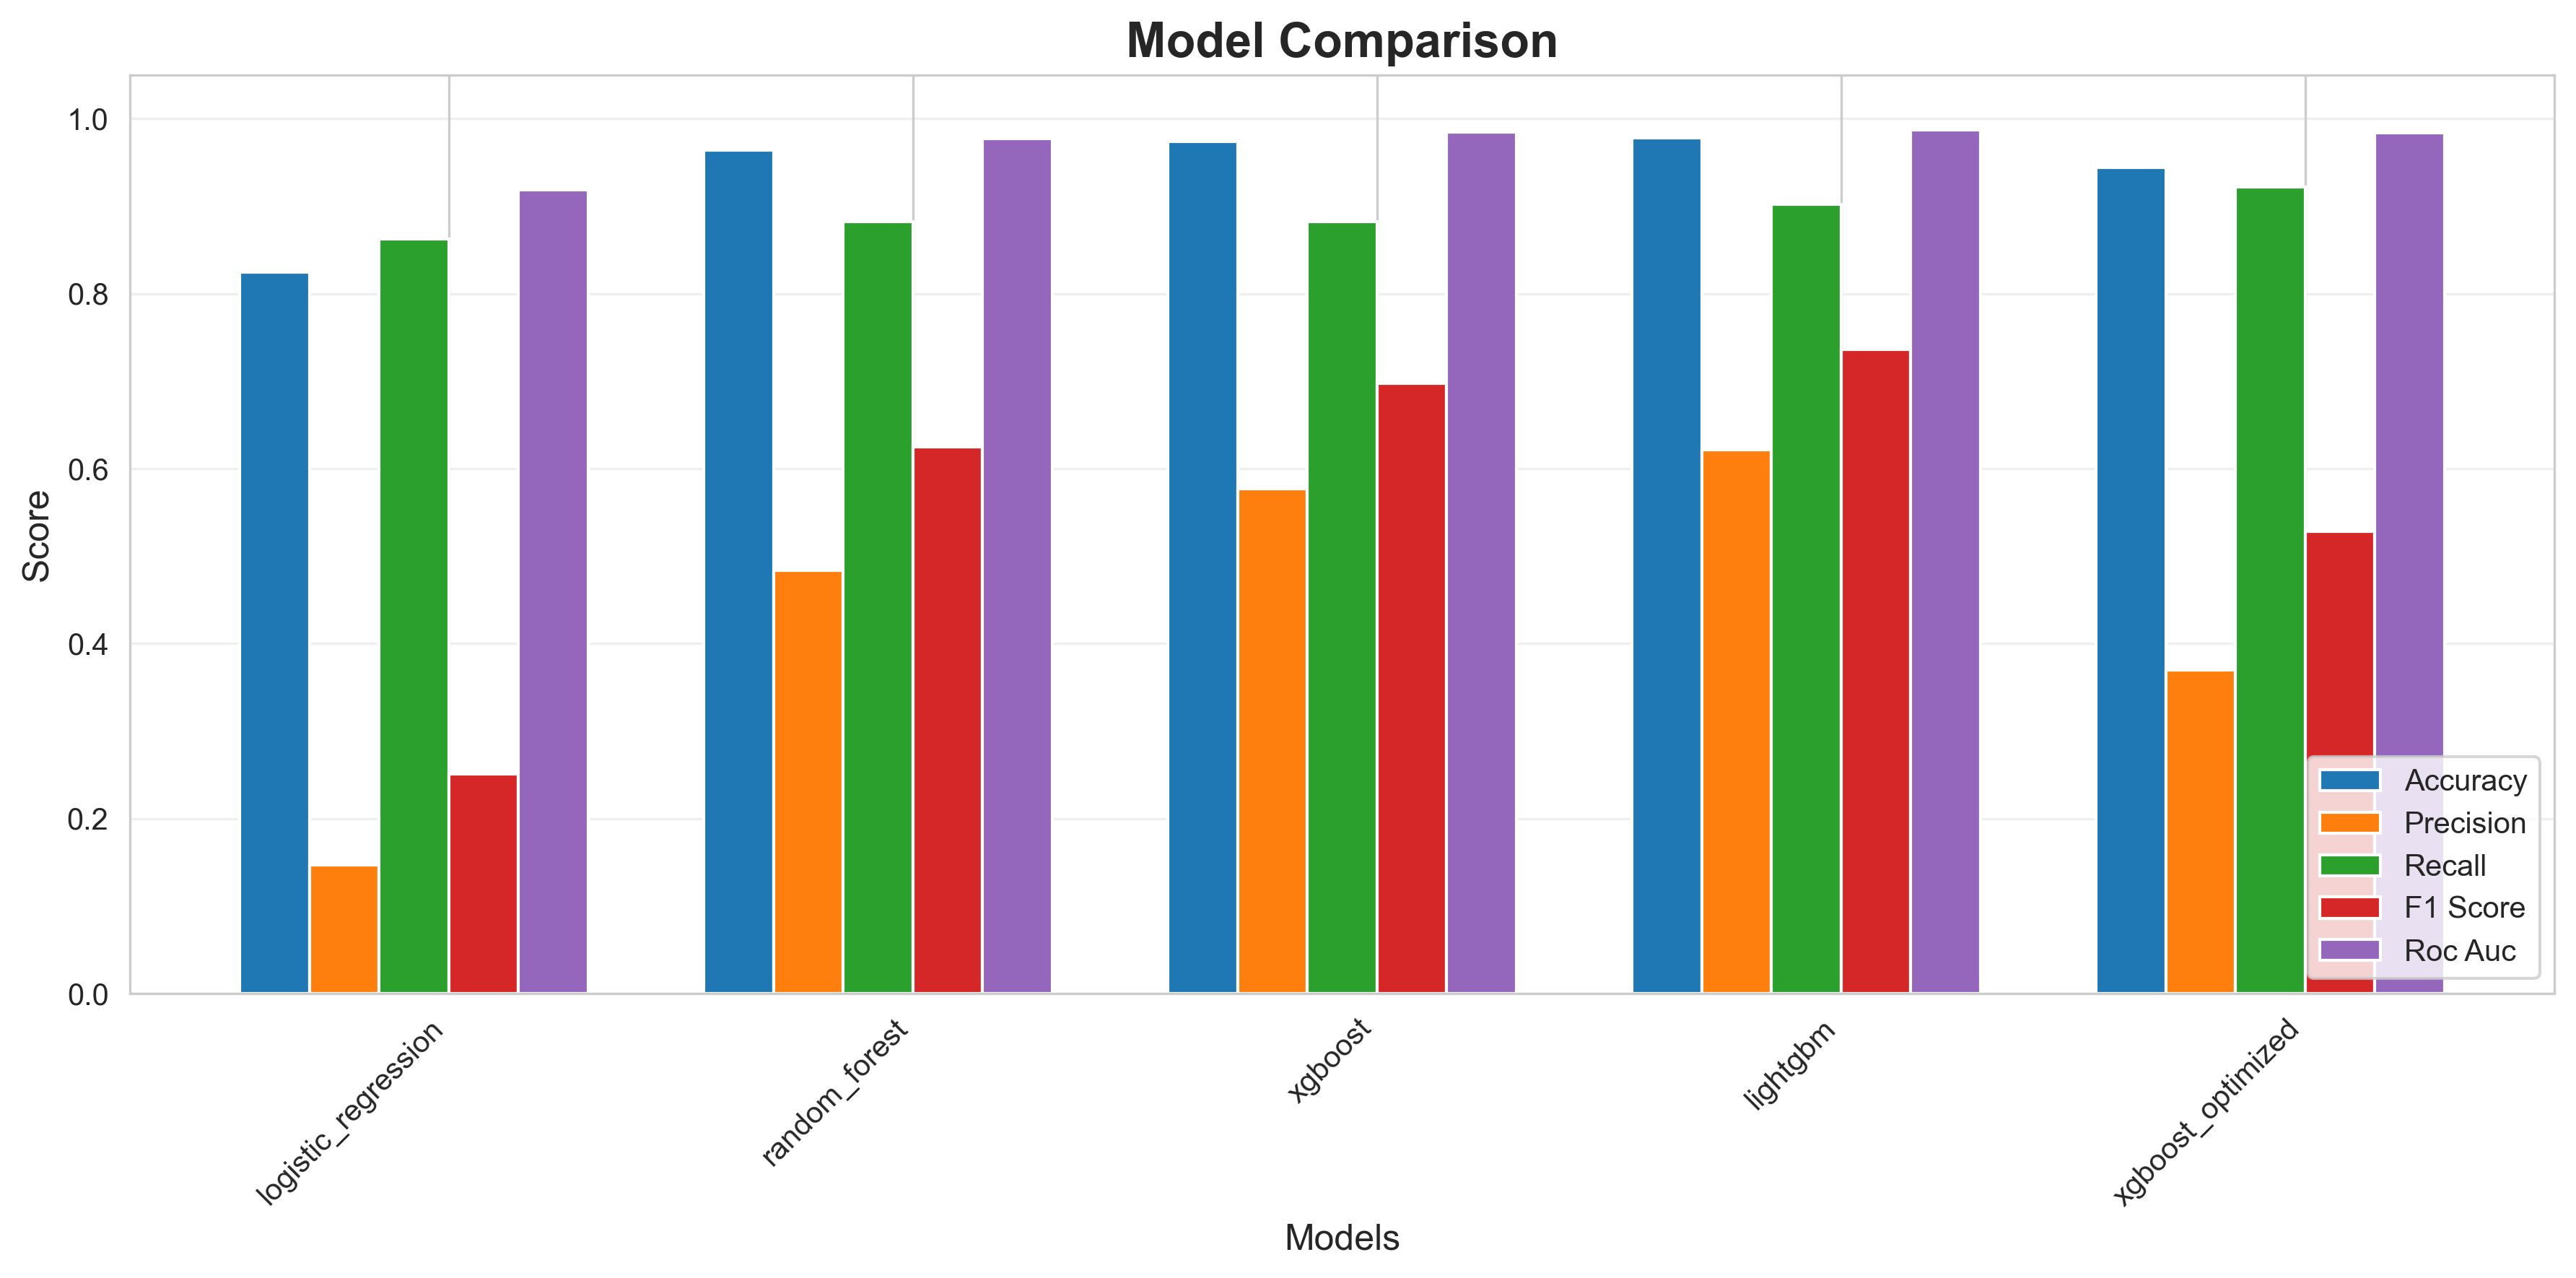

Data behind this chart, as committed beside it:
model, accuracy, precision, recall, f1_score, specificity, roc_auc
logistic_regression, 0.8247, 0.1467, 0.8627, 0.2507, 0.8233, 0.9187
random_forest, 0.964, 0.4839, 0.8824, 0.625, 0.9669, 0.9774
xgboost, 0.974, 0.5769, 0.8824, 0.6977, 0.9772, 0.9842
lightgbm, 0.978, 0.6216, 0.902, 0.736, 0.9807, 0.987
xgboost_optimized, 0.944, 0.3701, 0.9216, 0.5281, 0.9448, 0.9838
